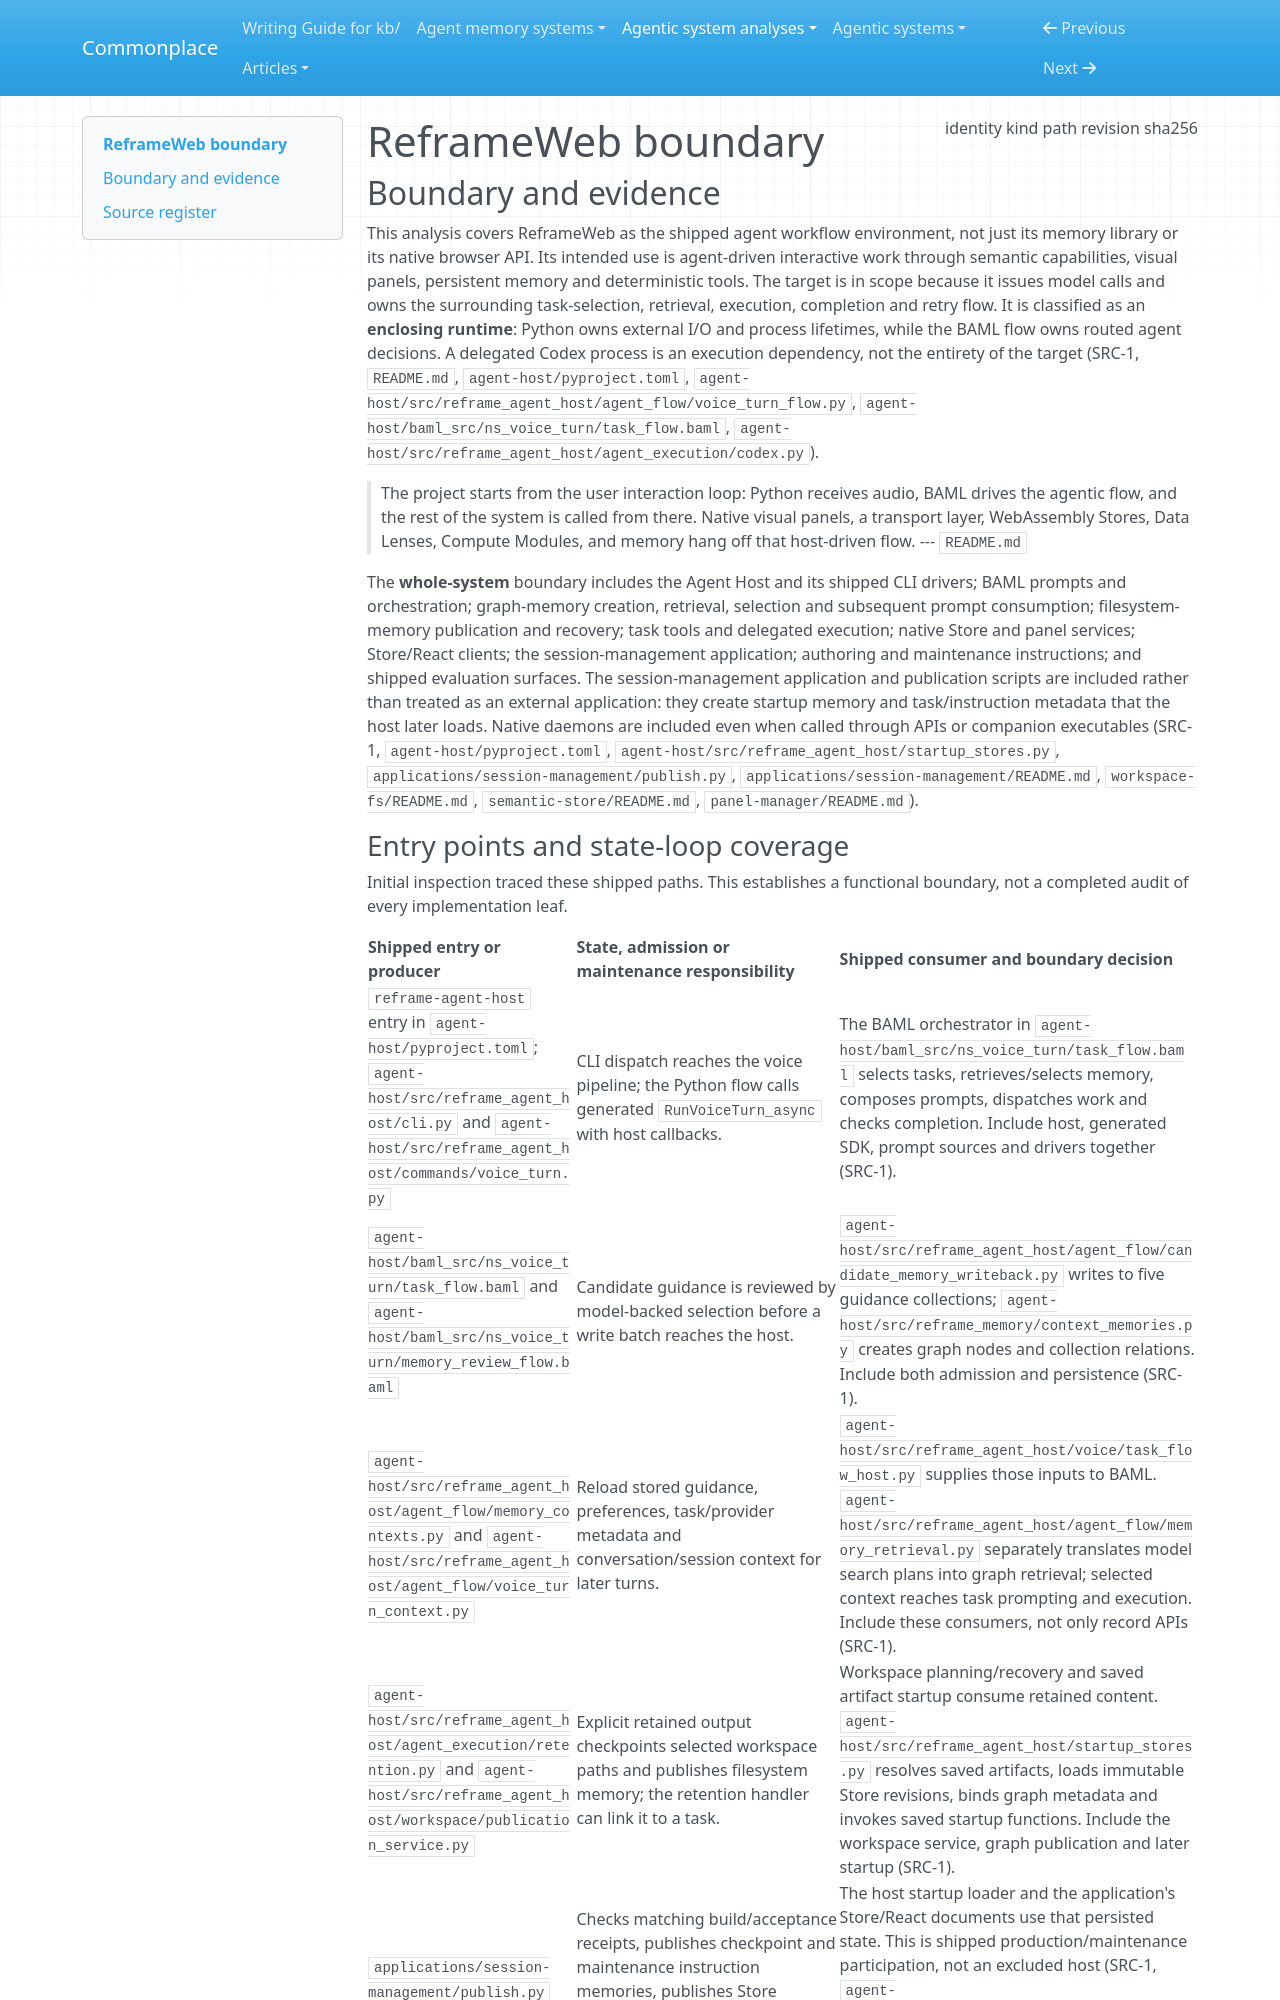

repository: zby/commonplace · page: agentic-system-analyses/retained/jubjub727--reframeweb/boundary/index.html · generator: mkdocs

---
type: agentic-system-analyses/types/agentic-system-boundary.md
description: "ReframeWeb's shipped agent workflow environment, including its memory, workspace, Store and panel consumers, at commit 318987dcde9a016f8e3db819ed9a73abf6b3ad81."
run-id: AAS-2026-10-14-reframeweb-cff918d7eb1e-01
result-disposition: complete
target-class: enclosing runtime
boundary-kind: whole-system
reviewed-boundary: 318987dcde9a016f8e3db819ed9a73abf6b3ad81
analysis-cutoff: "2026-10-14"
evidence-tier: code-grounded
source:
  identity: https://github.com/jubjub727/ReframeWeb
  kind: git
  path: /home/zby/llm/commonplace/.commonplace/worktrees/reframeweb-cff918d7eb1e/related-systems/jubjub727--ReframeWeb
  revision: 318987dcde9a016f8e3db819ed9a73abf6b3ad81
  sha256: null
---

# ReframeWeb boundary

## Boundary and evidence

This analysis covers ReframeWeb as the shipped agent workflow environment, not just its memory library or its native browser API. Its intended use is agent-driven interactive work through semantic capabilities, visual panels, persistent memory and deterministic tools. The target is in scope because it issues model calls and owns the surrounding task-selection, retrieval, execution, completion and retry flow. It is classified as an **enclosing runtime**: Python owns external I/O and process lifetimes, while the BAML flow owns routed agent decisions. A delegated Codex process is an execution dependency, not the entirety of the target (SRC-1, `README.md`, `agent-host/pyproject.toml`, `agent-host/src/reframe_agent_host/agent_flow/voice_turn_flow.py`, `agent-host/baml_src/ns_voice_turn/task_flow.baml`, `agent-host/src/reframe_agent_host/agent_execution/codex.py`).

> The project starts from the user interaction loop: Python receives audio, BAML
> drives the agentic flow, and the rest of the system is called from there. Native
> visual panels, a transport layer, WebAssembly Stores, Data Lenses, Compute
> Modules, and memory hang off that host-driven flow.
> --- `README.md`

The **whole-system** boundary includes the Agent Host and its shipped CLI drivers; BAML prompts and orchestration; graph-memory creation, retrieval, selection and subsequent prompt consumption; filesystem-memory publication and recovery; task tools and delegated execution; native Store and panel services; Store/React clients; the session-management application; authoring and maintenance instructions; and shipped evaluation surfaces. The session-management application and publication scripts are included rather than treated as an external application: they create startup memory and task/instruction metadata that the host later loads. Native daemons are included even when called through APIs or companion executables (SRC-1, `agent-host/pyproject.toml`, `agent-host/src/reframe_agent_host/startup_stores.py`, `applications/session-management/publish.py`, `applications/session-management/README.md`, `workspace-fs/README.md`, `semantic-store/README.md`, `panel-manager/README.md`).
